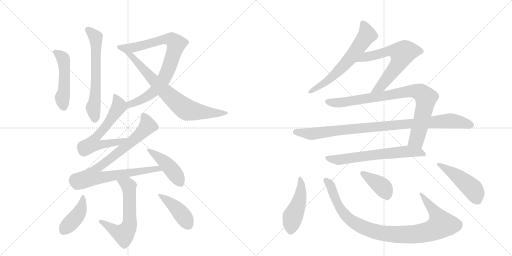
t = 0.00 s
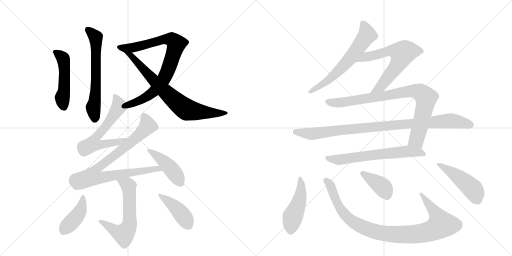
t = 2.93 s
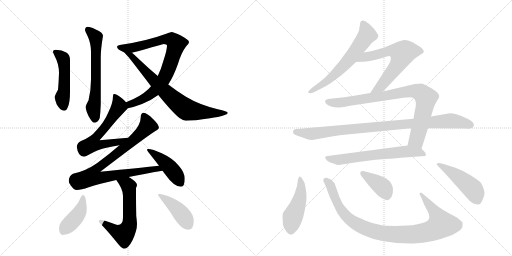
t = 5.86 s
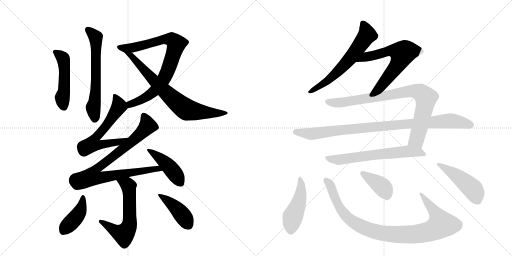
t = 8.79 s
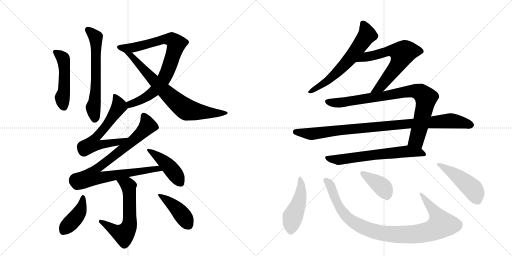
t = 11.72 s
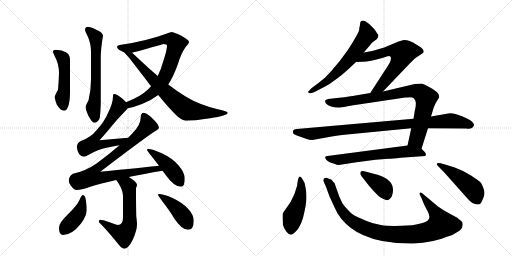
t = 14.65 s

The animated SVG that drew these frames (rendered in a browser with its animation timeline set to each time). Animation: 19 CSS @keyframes rules; one cycle of 14.65 s.

<svg version="1.1" viewBox="0 0 2048 1024" xmlns="http://www.w3.org/2000/svg">
  <g stroke="lightgray" stroke-dasharray="1,1" stroke-width="1" transform="scale(4, 4)">
    <line x1="0" y1="0" x2="256" y2="256"></line>
    <line x1="256" y1="0" x2="0" y2="256"></line>
    <line x1="128" y1="0" x2="128" y2="256"></line>
    <line x1="0" y1="128" x2="256" y2="128"></line>
    <line x1="256" y1="0" x2="512" y2="256"></line>
    <line x1="512" y1="0" x2="256" y2="256"></line>
    <line x1="384" y1="0" x2="384" y2="256"></line>
    <line x1="256" y1="128" x2="512" y2="128"></line>
  </g>
<g transform="scale(1, -1) translate(0, -850)">
   <style type="text/css">
    @keyframes keyframes0 {
      from {
       stroke: black;
       stroke-dashoffset: 631;
       stroke-width: 128;
       }
       67% {
       animation-timing-function: step-end;
       stroke: black;
       stroke-dashoffset: 0;
       stroke-width: 128;
       }
       to {
       stroke: black;
       stroke-width: 1024;
       }
       }
       #make-me-a-hanzi-animation-0 {
         animation: keyframes0 0.763509s both;
         animation-delay: 0.000000s;
         animation-timing-function: linear;
       }
    @keyframes keyframes1 {
      from {
       stroke: black;
       stroke-dashoffset: 492;
       stroke-width: 128;
       }
       62% {
       animation-timing-function: step-end;
       stroke: black;
       stroke-dashoffset: 0;
       stroke-width: 128;
       }
       to {
       stroke: black;
       stroke-width: 1024;
       }
       }
       #make-me-a-hanzi-animation-1 {
         animation: keyframes1 0.650391s both;
         animation-delay: 0.763509s;
         animation-timing-function: linear;
       }
    @keyframes keyframes2 {
      from {
       stroke: black;
       stroke-dashoffset: 826;
       stroke-width: 128;
       }
       73% {
       animation-timing-function: step-end;
       stroke: black;
       stroke-dashoffset: 0;
       stroke-width: 128;
       }
       to {
       stroke: black;
       stroke-width: 1024;
       }
       }
       #make-me-a-hanzi-animation-2 {
         animation: keyframes2 0.922201s both;
         animation-delay: 1.413900s;
         animation-timing-function: linear;
       }
    @keyframes keyframes3 {
      from {
       stroke: black;
       stroke-dashoffset: 751;
       stroke-width: 128;
       }
       71% {
       animation-timing-function: step-end;
       stroke: black;
       stroke-dashoffset: 0;
       stroke-width: 128;
       }
       to {
       stroke: black;
       stroke-width: 1024;
       }
       }
       #make-me-a-hanzi-animation-3 {
         animation: keyframes3 0.861165s both;
         animation-delay: 2.336100s;
         animation-timing-function: linear;
       }
    @keyframes keyframes4 {
      from {
       stroke: black;
       stroke-dashoffset: 626;
       stroke-width: 128;
       }
       67% {
       animation-timing-function: step-end;
       stroke: black;
       stroke-dashoffset: 0;
       stroke-width: 128;
       }
       to {
       stroke: black;
       stroke-width: 1024;
       }
       }
       #make-me-a-hanzi-animation-4 {
         animation: keyframes4 0.759440s both;
         animation-delay: 3.197266s;
         animation-timing-function: linear;
       }
    @keyframes keyframes5 {
      from {
       stroke: black;
       stroke-dashoffset: 876;
       stroke-width: 128;
       }
       74% {
       animation-timing-function: step-end;
       stroke: black;
       stroke-dashoffset: 0;
       stroke-width: 128;
       }
       to {
       stroke: black;
       stroke-width: 1024;
       }
       }
       #make-me-a-hanzi-animation-5 {
         animation: keyframes5 0.962891s both;
         animation-delay: 3.956706s;
         animation-timing-function: linear;
       }
    @keyframes keyframes6 {
      from {
       stroke: black;
       stroke-dashoffset: 444;
       stroke-width: 128;
       }
       59% {
       animation-timing-function: step-end;
       stroke: black;
       stroke-dashoffset: 0;
       stroke-width: 128;
       }
       to {
       stroke: black;
       stroke-width: 1024;
       }
       }
       #make-me-a-hanzi-animation-6 {
         animation: keyframes6 0.611328s both;
         animation-delay: 4.919596s;
         animation-timing-function: linear;
       }
    @keyframes keyframes7 {
      from {
       stroke: black;
       stroke-dashoffset: 606;
       stroke-width: 128;
       }
       66% {
       animation-timing-function: step-end;
       stroke: black;
       stroke-dashoffset: 0;
       stroke-width: 128;
       }
       to {
       stroke: black;
       stroke-width: 1024;
       }
       }
       #make-me-a-hanzi-animation-7 {
         animation: keyframes7 0.743164s both;
         animation-delay: 5.530924s;
         animation-timing-function: linear;
       }
    @keyframes keyframes8 {
      from {
       stroke: black;
       stroke-dashoffset: 420;
       stroke-width: 128;
       }
       58% {
       animation-timing-function: step-end;
       stroke: black;
       stroke-dashoffset: 0;
       stroke-width: 128;
       }
       to {
       stroke: black;
       stroke-width: 1024;
       }
       }
       #make-me-a-hanzi-animation-8 {
         animation: keyframes8 0.591797s both;
         animation-delay: 6.274089s;
         animation-timing-function: linear;
       }
    @keyframes keyframes9 {
      from {
       stroke: black;
       stroke-dashoffset: 424;
       stroke-width: 128;
       }
       58% {
       animation-timing-function: step-end;
       stroke: black;
       stroke-dashoffset: 0;
       stroke-width: 128;
       }
       to {
       stroke: black;
       stroke-width: 1024;
       }
       }
       #make-me-a-hanzi-animation-9 {
         animation: keyframes9 0.595052s both;
         animation-delay: 6.865885s;
         animation-timing-function: linear;
       }
    @keyframes keyframes10 {
      from {
       stroke: black;
       stroke-dashoffset: 633;
       stroke-width: 128;
       }
       67% {
       animation-timing-function: step-end;
       stroke: black;
       stroke-dashoffset: 0;
       stroke-width: 128;
       }
       to {
       stroke: black;
       stroke-width: 1024;
       }
       }
       #make-me-a-hanzi-animation-10 {
         animation: keyframes10 0.765137s both;
         animation-delay: 7.460938s;
         animation-timing-function: linear;
       }
    @keyframes keyframes11 {
      from {
       stroke: black;
       stroke-dashoffset: 645;
       stroke-width: 128;
       }
       68% {
       animation-timing-function: step-end;
       stroke: black;
       stroke-dashoffset: 0;
       stroke-width: 128;
       }
       to {
       stroke: black;
       stroke-width: 1024;
       }
       }
       #make-me-a-hanzi-animation-11 {
         animation: keyframes11 0.774902s both;
         animation-delay: 8.226074s;
         animation-timing-function: linear;
       }
    @keyframes keyframes12 {
      from {
       stroke: black;
       stroke-dashoffset: 869;
       stroke-width: 128;
       }
       74% {
       animation-timing-function: step-end;
       stroke: black;
       stroke-dashoffset: 0;
       stroke-width: 128;
       }
       to {
       stroke: black;
       stroke-width: 1024;
       }
       }
       #make-me-a-hanzi-animation-12 {
         animation: keyframes12 0.957194s both;
         animation-delay: 9.000977s;
         animation-timing-function: linear;
       }
    @keyframes keyframes13 {
      from {
       stroke: black;
       stroke-dashoffset: 960;
       stroke-width: 128;
       }
       76% {
       animation-timing-function: step-end;
       stroke: black;
       stroke-dashoffset: 0;
       stroke-width: 128;
       }
       to {
       stroke: black;
       stroke-width: 1024;
       }
       }
       #make-me-a-hanzi-animation-13 {
         animation: keyframes13 1.031250s both;
         animation-delay: 9.958171s;
         animation-timing-function: linear;
       }
    @keyframes keyframes14 {
      from {
       stroke: black;
       stroke-dashoffset: 647;
       stroke-width: 128;
       }
       68% {
       animation-timing-function: step-end;
       stroke: black;
       stroke-dashoffset: 0;
       stroke-width: 128;
       }
       to {
       stroke: black;
       stroke-width: 1024;
       }
       }
       #make-me-a-hanzi-animation-14 {
         animation: keyframes14 0.776530s both;
         animation-delay: 10.989421s;
         animation-timing-function: linear;
       }
    @keyframes keyframes15 {
      from {
       stroke: black;
       stroke-dashoffset: 464;
       stroke-width: 128;
       }
       60% {
       animation-timing-function: step-end;
       stroke: black;
       stroke-dashoffset: 0;
       stroke-width: 128;
       }
       to {
       stroke: black;
       stroke-width: 1024;
       }
       }
       #make-me-a-hanzi-animation-15 {
         animation: keyframes15 0.627604s both;
         animation-delay: 11.765951s;
         animation-timing-function: linear;
       }
    @keyframes keyframes16 {
      from {
       stroke: black;
       stroke-dashoffset: 976;
       stroke-width: 128;
       }
       76% {
       animation-timing-function: step-end;
       stroke: black;
       stroke-dashoffset: 0;
       stroke-width: 128;
       }
       to {
       stroke: black;
       stroke-width: 1024;
       }
       }
       #make-me-a-hanzi-animation-16 {
         animation: keyframes16 1.044271s both;
         animation-delay: 12.393555s;
         animation-timing-function: linear;
       }
    @keyframes keyframes17 {
      from {
       stroke: black;
       stroke-dashoffset: 392;
       stroke-width: 128;
       }
       56% {
       animation-timing-function: step-end;
       stroke: black;
       stroke-dashoffset: 0;
       stroke-width: 128;
       }
       to {
       stroke: black;
       stroke-width: 1024;
       }
       }
       #make-me-a-hanzi-animation-17 {
         animation: keyframes17 0.569010s both;
         animation-delay: 13.437826s;
         animation-timing-function: linear;
       }
    @keyframes keyframes18 {
      from {
       stroke: black;
       stroke-dashoffset: 477;
       stroke-width: 128;
       }
       61% {
       animation-timing-function: step-end;
       stroke: black;
       stroke-dashoffset: 0;
       stroke-width: 128;
       }
       to {
       stroke: black;
       stroke-width: 1024;
       }
       }
       #make-me-a-hanzi-animation-18 {
         animation: keyframes18 0.638184s both;
         animation-delay: 14.006836s;
         animation-timing-function: linear;
       }
</style>
<path d="M 351 743 Q 340 742 340 730 Q 340 727 352 702 Q 364 675 364 642 L 364 533 Q 364 488 354 448 Q 343 430 343 422 Q 343 409 354 386 Q 369 359 376 359 Q 392 359 399 378 Q 402 402 403 434 L 403 619 Q 403 655 412 707 Q 412 720 383 732 Q 362 743 351 743 Z" fill="lightgray"></path> 
<path d="M 223 651 Q 212 651 212 642 Q 212 640 219 625 Q 236 594 236 558 Q 234 509 232 491 Q 219 468 219 462 Q 219 453 227 432 Q 242 407 256 407 Q 266 407 271 421 Q 280 439 280 483 L 280 611 Q 280 631 265 640 Q 249 650 223 651 Z" fill="lightgray"></path> 
<path d="M 511 417 Q 537 422 568 434 Q 604 448 633 470 L 673 512 Q 693 542 711 592 Q 725 639 744 664 Q 756 676 756 682 Q 756 690 725 707 Q 693 722 687 722 Q 677 721 662 714 Q 584 685 479 670 Q 468 668 468 663 Q 469 653 488 645 Q 489 644 493 643 L 528 639 Q 549 644 655 674 Q 668 674 668 667 Q 668 650 653 605 Q 644 572 631 546 L 604 505 Q 600 500 594 494 Q 562 463 504 441 C 476 430 482 410 511 417 Z" fill="lightgray"></path> 
<path d="M 633 470 Q 691 399 718 378 Q 734 367 743 367 Q 777 367 840 377 Q 911 388 911 399 Q 911 404 871 413 Q 797 431 744 463 Q 712 482 673 512 L 631 546 Q 594 577 551 618 Q 539 630 528 639 C 505 659 471 663 493 643 L 494 642 Q 503 638 552 573 Q 580 537 604 505 L 633 470 Z" fill="lightgray"></path> 
<path d="M 456 474 Q 452 474 452 466 Q 452 438 433 400 Q 417 362 386 329 Q 364 301 324 286 Q 309 279 307 263 Q 312 224 336 223 Q 341 223 355 231 Q 393 253 426 259 Q 447 265 478 269 C 508 273 543 301 513 299 Q 455 295 398 289 Q 427 321 442 340 Q 467 371 501 406 Q 508 412 511 417 C 518 425 518 425 504 441 Q 500 447 490 455 Q 468 474 456 474 Z" fill="lightgray"></path> 
<path d="M 478 269 Q 439 235 389 198 Q 344 166 292 155 Q 276 147 275 126 Q 275 116 284 107 Q 295 90 307 90 Q 325 90 355 101 Q 395 114 465 130 L 515 142 Q 574 154 650 167 C 680 172 666 190 636 187 Q 569 180 401 163 Q 574 295 617 323 Q 633 331 636 338 Q 634 354 612 374 Q 588 398 575 399 Q 563 398 563 382 Q 563 349 529 316 Q 521 308 513 299 L 478 269 Z" fill="lightgray"></path> 
<path d="M 650 167 L 662 151 Q 696 103 724 103 Q 739 103 739 135 Q 739 160 716 186 Q 693 216 647 237 Q 610 254 592 254 Q 588 254 588 250 Q 588 248 608 223 Q 623 204 636 187 L 650 167 Z" fill="lightgray"></path> 
<path d="M 465 130 Q 492 94 492 67 L 492 -21 Q 492 -50 471 -50 Q 467 -50 435 -38 Q 410 -29 399 -29 Q 396 -30 395 -38 Q 424 -66 467 -119 Q 487 -145 496 -145 Q 513 -145 530 -111 Q 548 -73 548 -46 Q 548 -39 545 -14 Q 544 30 544 74 L 544 98 Q 548 105 548 111 Q 548 121 520 139 Q 518 140 515 142 C 490 158 448 154 465 130 Z" fill="lightgray"></path> 
<path d="M 332 70 Q 326 70 318 50 Q 310 30 271 -8 Q 236 -41 236 -61 Q 236 -90 252 -90 Q 288 -90 324 -44 Q 347 -13 347 11 Q 347 27 344 46 Q 341 70 332 70 Z" fill="lightgray"></path> 
<path d="M 636 74 Q 632 74 632 70 Q 632 69 650 44 Q 681 4 697 -24 Q 727 -69 752 -69 Q 775 -69 775 -33 Q 775 -10 754 13 Q 732 39 688 59 Q 653 74 636 74 Z" fill="lightgray"></path> 
<path d="M 1455 640 L 1479 668 Q 1486 678 1493 683 L 1508 694 Q 1516 708 1512 712 Q 1508 716 1504 724 Q 1500 732 1487 744 Q 1475 756 1470 759 Q 1462 767 1452 768 Q 1443 768 1441 760 L 1439 745 Q 1437 741 1437 733 Q 1437 724 1415 688 Q 1393 651 1384 640 L 1359 606 L 1321 561 Q 1303 540 1275 519 L 1247 498 Q 1233 484 1232 482 Q 1232 480 1237 478 Q 1240 474 1258 482 L 1285 496 Q 1309 508 1321 516 L 1359 544 Q 1380 561 1392 572 L 1424 602 L 1455 640 Z" fill="lightgray"></path> 
<path d="M 1532 484 L 1640 597 Q 1658 615 1665 620 L 1692 638 Q 1695 640 1695 645 Q 1695 655 1665 672 Q 1653 682 1638 686 Q 1630 690 1615 690 L 1594 684 L 1537 660 L 1489 646 L 1455 640 C 1425 635 1394 601 1424 602 L 1450 603 Q 1474 602 1532 619 L 1541 622 Q 1560 628 1561 624 Q 1565 620 1563 611 Q 1562 602 1544 575 L 1481 478 C 1465 453 1511 462 1532 484 Z" fill="lightgray"></path> 
<path d="M 1645 337 L 1630 268 C 1624 239 1677 226 1686 255 L 1712 337 L 1724 384 L 1735 420 Q 1739 432 1747 445 L 1754 456 Q 1768 476 1713 504 Q 1691 516 1685 516 Q 1679 516 1659 514 L 1532 484 L 1481 478 L 1422 468 Q 1402 464 1357 459 L 1321 455 Q 1303 453 1301 448 Q 1299 443 1304 436 Q 1320 419 1358 420 Q 1370 421 1407 428 L 1621 460 Q 1633 460 1640 461 Q 1648 461 1654 458 Q 1662 451 1663 441 Q 1665 430 1659 406 L 1654 375 L 1645 337 Z" fill="lightgray"></path> 
<path d="M 1249 290 L 1333 305 Q 1376 312 1388 312 L 1645 337 L 1712 337 L 1865 336 Q 1889 332 1895 347 Q 1897 353 1894 356 Q 1888 369 1848 385 Q 1809 401 1793 396 L 1724 384 L 1654 375 L 1187 334 Q 1168 333 1173 317 Q 1175 312 1193 306 Q 1212 300 1224 295 Q 1237 290 1249 290 Z" fill="lightgray"></path> 
<path d="M 1630 268 L 1310 226 Q 1303 226 1301 222 Q 1300 217 1305 211 Q 1311 204 1321 200 L 1340 194 Q 1346 190 1355 190 L 1426 201 L 1502 211 L 1554 215 Q 1569 215 1603 219 L 1701 226 Q 1703 228 1703 232 Q 1705 235 1699 242 L 1686 255 C 1668 273 1660 272 1630 268 Z" fill="lightgray"></path> 
<path d="M 1222 100 Q 1220 121 1210 133 Q 1196 160 1190 120 Q 1190 109 1184 94 Q 1180 78 1174 66 L 1161 40 L 1133 0 Q 1128 -3 1132 -50 Q 1135 -62 1145 -76 Q 1163 -100 1180 -79 Q 1198 -65 1212 -22 Q 1226 36 1226 60 Q 1226 83 1222 100 Z" fill="lightgray"></path> 
<path d="M 1649 -51 L 1607 -53 Q 1552 -55 1523 -50 Q 1494 -46 1461 -32 Q 1429 -18 1416 -11 Q 1404 -4 1392 10 Q 1376 26 1369 38 L 1357 64 L 1338 118 Q 1331 124 1329 128 Q 1328 132 1313 136 Q 1308 140 1300 138 Q 1291 135 1294 124 Q 1298 118 1306 97 L 1319 62 L 1338 21 Q 1348 -4 1365 -25 Q 1402 -69 1452 -90 Q 1529 -126 1654 -124 Q 1731 -121 1791 -96 Q 1810 -92 1831 -77 Q 1849 -67 1850 -54 Q 1852 -41 1848 -37 Q 1844 -33 1829 -21 L 1794 -2 Q 1770 11 1752 24 L 1697 70 Q 1688 80 1682 80 L 1678 76 Q 1678 74 1684 62 L 1697 31 L 1710 6 Q 1726 -24 1709 -34 Q 1693 -44 1649 -51 Z" fill="lightgray"></path> 
<path d="M 1447 144 L 1476 107 Q 1497 82 1514 66 Q 1545 43 1556 52 Q 1560 55 1567 64 Q 1590 127 1510 151 L 1457 165 Q 1446 168 1443 163 Q 1441 158 1441 156 Q 1441 153 1447 144 Z" fill="lightgray"></path> 
<path d="M 1819 180 L 1777 193 Q 1756 200 1751 198 Q 1747 195 1747 193 Q 1747 191 1752 186 L 1779 158 L 1869 57 Q 1890 32 1910 32 Q 1920 33 1922 36 Q 1925 38 1931 53 Q 1938 68 1938 77 Q 1938 86 1932 102 Q 1926 118 1920 123 Q 1914 128 1884 148 Q 1855 167 1819 180 Z" fill="lightgray"></path> 
      <clipPath id="make-me-a-hanzi-clip-0">
      <path d="M 351 743 Q 340 742 340 730 Q 340 727 352 702 Q 364 675 364 642 L 364 533 Q 364 488 354 448 Q 343 430 343 422 Q 343 409 354 386 Q 369 359 376 359 Q 392 359 399 378 Q 402 402 403 434 L 403 619 Q 403 655 412 707 Q 412 720 383 732 Q 362 743 351 743 Z" fill="lightgray"></path>
      </clipPath>
      <path clip-path="url(#make-me-a-hanzi-clip-0)" d="M 351 732 L 383 701 L 384 503 L 373 420 L 379 372 " fill="none" id="make-me-a-hanzi-animation-0" stroke-dasharray="503 1006" stroke-linecap="round"></path>

      <clipPath id="make-me-a-hanzi-clip-1">
      <path d="M 223 651 Q 212 651 212 642 Q 212 640 219 625 Q 236 594 236 558 Q 234 509 232 491 Q 219 468 219 462 Q 219 453 227 432 Q 242 407 256 407 Q 266 407 271 421 Q 280 439 280 483 L 280 611 Q 280 631 265 640 Q 249 650 223 651 Z" fill="lightgray"></path>
      </clipPath>
      <path clip-path="url(#make-me-a-hanzi-clip-1)" d="M 221 642 L 249 621 L 255 604 L 257 490 L 250 450 L 255 422 " fill="none" id="make-me-a-hanzi-animation-1" stroke-dasharray="364 728" stroke-linecap="round"></path>

      <clipPath id="make-me-a-hanzi-clip-2">
      <path d="M 511 417 Q 537 422 568 434 Q 604 448 633 470 L 673 512 Q 693 542 711 592 Q 725 639 744 664 Q 756 676 756 682 Q 756 690 725 707 Q 693 722 687 722 Q 677 721 662 714 Q 584 685 479 670 Q 468 668 468 663 Q 469 653 488 645 Q 489 644 493 643 L 528 639 Q 549 644 655 674 Q 668 674 668 667 Q 668 650 653 605 Q 644 572 631 546 L 604 505 Q 600 500 594 494 Q 562 463 504 441 C 476 430 482 410 511 417 Z" fill="lightgray"></path>
      </clipPath>
      <path clip-path="url(#make-me-a-hanzi-clip-2)" d="M 477 662 L 501 657 L 533 660 L 662 693 L 689 690 L 705 675 L 676 579 L 654 531 L 603 474 L 555 445 L 521 433 L 516 425 " fill="none" id="make-me-a-hanzi-animation-2" stroke-dasharray="698 1396" stroke-linecap="round"></path>

      <clipPath id="make-me-a-hanzi-clip-3">
      <path d="M 633 470 Q 691 399 718 378 Q 734 367 743 367 Q 777 367 840 377 Q 911 388 911 399 Q 911 404 871 413 Q 797 431 744 463 Q 712 482 673 512 L 631 546 Q 594 577 551 618 Q 539 630 528 639 C 505 659 471 663 493 643 L 494 642 Q 503 638 552 573 Q 580 537 604 505 L 633 470 Z" fill="lightgray"></path>
      </clipPath>
      <path clip-path="url(#make-me-a-hanzi-clip-3)" d="M 503 637 L 521 630 L 663 480 L 742 414 L 850 396 L 907 399 " fill="none" id="make-me-a-hanzi-animation-3" stroke-dasharray="623 1246" stroke-linecap="round"></path>

      <clipPath id="make-me-a-hanzi-clip-4">
      <path d="M 456 474 Q 452 474 452 466 Q 452 438 433 400 Q 417 362 386 329 Q 364 301 324 286 Q 309 279 307 263 Q 312 224 336 223 Q 341 223 355 231 Q 393 253 426 259 Q 447 265 478 269 C 508 273 543 301 513 299 Q 455 295 398 289 Q 427 321 442 340 Q 467 371 501 406 Q 508 412 511 417 C 518 425 518 425 504 441 Q 500 447 490 455 Q 468 474 456 474 Z" fill="lightgray"></path>
      </clipPath>
      <path clip-path="url(#make-me-a-hanzi-clip-4)" d="M 459 467 L 471 444 L 474 420 L 432 357 L 383 300 L 370 274 L 401 270 L 469 281 L 506 295 " fill="none" id="make-me-a-hanzi-animation-4" stroke-dasharray="498 996" stroke-linecap="round"></path>

      <clipPath id="make-me-a-hanzi-clip-5">
      <path d="M 478 269 Q 439 235 389 198 Q 344 166 292 155 Q 276 147 275 126 Q 275 116 284 107 Q 295 90 307 90 Q 325 90 355 101 Q 395 114 465 130 L 515 142 Q 574 154 650 167 C 680 172 666 190 636 187 Q 569 180 401 163 Q 574 295 617 323 Q 633 331 636 338 Q 634 354 612 374 Q 588 398 575 399 Q 563 398 563 382 Q 563 349 529 316 Q 521 308 513 299 L 478 269 Z" fill="lightgray"></path>
      </clipPath>
      <path clip-path="url(#make-me-a-hanzi-clip-5)" d="M 576 386 L 588 362 L 584 338 L 503 263 L 392 179 L 380 168 L 370 144 L 404 139 L 632 176 L 641 168 " fill="none" id="make-me-a-hanzi-animation-5" stroke-dasharray="748 1496" stroke-linecap="round"></path>

      <clipPath id="make-me-a-hanzi-clip-6">
      <path d="M 650 167 L 662 151 Q 696 103 724 103 Q 739 103 739 135 Q 739 160 716 186 Q 693 216 647 237 Q 610 254 592 254 Q 588 254 588 250 Q 588 248 608 223 Q 623 204 636 187 L 650 167 Z" fill="lightgray"></path>
      </clipPath>
      <path clip-path="url(#make-me-a-hanzi-clip-6)" d="M 592 250 L 666 195 L 723 118 " fill="none" id="make-me-a-hanzi-animation-6" stroke-dasharray="316 632" stroke-linecap="round"></path>

      <clipPath id="make-me-a-hanzi-clip-7">
      <path d="M 465 130 Q 492 94 492 67 L 492 -21 Q 492 -50 471 -50 Q 467 -50 435 -38 Q 410 -29 399 -29 Q 396 -30 395 -38 Q 424 -66 467 -119 Q 487 -145 496 -145 Q 513 -145 530 -111 Q 548 -73 548 -46 Q 548 -39 545 -14 Q 544 30 544 74 L 544 98 Q 548 105 548 111 Q 548 121 520 139 Q 518 140 515 142 C 490 158 448 154 465 130 Z" fill="lightgray"></path>
      </clipPath>
      <path clip-path="url(#make-me-a-hanzi-clip-7)" d="M 473 125 L 487 123 L 514 106 L 519 -37 L 511 -67 L 492 -87 L 403 -36 " fill="none" id="make-me-a-hanzi-animation-7" stroke-dasharray="478 956" stroke-linecap="round"></path>

      <clipPath id="make-me-a-hanzi-clip-8">
      <path d="M 332 70 Q 326 70 318 50 Q 310 30 271 -8 Q 236 -41 236 -61 Q 236 -90 252 -90 Q 288 -90 324 -44 Q 347 -13 347 11 Q 347 27 344 46 Q 341 70 332 70 Z" fill="lightgray"></path>
      </clipPath>
      <path clip-path="url(#make-me-a-hanzi-clip-8)" d="M 332 63 L 318 0 L 252 -75 " fill="none" id="make-me-a-hanzi-animation-8" stroke-dasharray="292 584" stroke-linecap="round"></path>

      <clipPath id="make-me-a-hanzi-clip-9">
      <path d="M 636 74 Q 632 74 632 70 Q 632 69 650 44 Q 681 4 697 -24 Q 727 -69 752 -69 Q 775 -69 775 -33 Q 775 -10 754 13 Q 732 39 688 59 Q 653 74 636 74 Z" fill="lightgray"></path>
      </clipPath>
      <path clip-path="url(#make-me-a-hanzi-clip-9)" d="M 637 69 L 673 46 L 714 8 L 753 -49 " fill="none" id="make-me-a-hanzi-animation-9" stroke-dasharray="296 592" stroke-linecap="round"></path>

      <clipPath id="make-me-a-hanzi-clip-10">
      <path d="M 1455 640 L 1479 668 Q 1486 678 1493 683 L 1508 694 Q 1516 708 1512 712 Q 1508 716 1504 724 Q 1500 732 1487 744 Q 1475 756 1470 759 Q 1462 767 1452 768 Q 1443 768 1441 760 L 1439 745 Q 1437 741 1437 733 Q 1437 724 1415 688 Q 1393 651 1384 640 L 1359 606 L 1321 561 Q 1303 540 1275 519 L 1247 498 Q 1233 484 1232 482 Q 1232 480 1237 478 Q 1240 474 1258 482 L 1285 496 Q 1309 508 1321 516 L 1359 544 Q 1380 561 1392 572 L 1424 602 L 1455 640 Z" fill="lightgray"></path>
      </clipPath>
      <path clip-path="url(#make-me-a-hanzi-clip-10)" d="M 1453 755 L 1469 711 L 1407 624 L 1308 526 L 1236 482 " fill="none" id="make-me-a-hanzi-animation-10" stroke-dasharray="505 1010" stroke-linecap="round"></path>

      <clipPath id="make-me-a-hanzi-clip-11">
      <path d="M 1532 484 L 1640 597 Q 1658 615 1665 620 L 1692 638 Q 1695 640 1695 645 Q 1695 655 1665 672 Q 1653 682 1638 686 Q 1630 690 1615 690 L 1594 684 L 1537 660 L 1489 646 L 1455 640 C 1425 635 1394 601 1424 602 L 1450 603 Q 1474 602 1532 619 L 1541 622 Q 1560 628 1561 624 Q 1565 620 1563 611 Q 1562 602 1544 575 L 1481 478 C 1465 453 1511 462 1532 484 Z" fill="lightgray"></path>
      </clipPath>
      <path clip-path="url(#make-me-a-hanzi-clip-11)" d="M 1430 605 L 1465 623 L 1518 633 L 1551 646 L 1585 646 L 1609 636 L 1590 590 L 1533 516 L 1487 483 " fill="none" id="make-me-a-hanzi-animation-11" stroke-dasharray="517 1034" stroke-linecap="round"></path>

      <clipPath id="make-me-a-hanzi-clip-12">
      <path d="M 1645 337 L 1630 268 C 1624 239 1677 226 1686 255 L 1712 337 L 1724 384 L 1735 420 Q 1739 432 1747 445 L 1754 456 Q 1768 476 1713 504 Q 1691 516 1685 516 Q 1679 516 1659 514 L 1532 484 L 1481 478 L 1422 468 Q 1402 464 1357 459 L 1321 455 Q 1303 453 1301 448 Q 1299 443 1304 436 Q 1320 419 1358 420 Q 1370 421 1407 428 L 1621 460 Q 1633 460 1640 461 Q 1648 461 1654 458 Q 1662 451 1663 441 Q 1665 430 1659 406 L 1654 375 L 1645 337 Z" fill="lightgray"></path>
      </clipPath>
      <path clip-path="url(#make-me-a-hanzi-clip-12)" d="M 1309 444 L 1353 439 L 1643 486 L 1681 481 L 1704 458 L 1696 412 L 1666 291 L 1639 273 " fill="none" id="make-me-a-hanzi-animation-12" stroke-dasharray="741 1482" stroke-linecap="round"></path>

      <clipPath id="make-me-a-hanzi-clip-13">
      <path d="M 1249 290 L 1333 305 Q 1376 312 1388 312 L 1645 337 L 1712 337 L 1865 336 Q 1889 332 1895 347 Q 1897 353 1894 356 Q 1888 369 1848 385 Q 1809 401 1793 396 L 1724 384 L 1654 375 L 1187 334 Q 1168 333 1173 317 Q 1175 312 1193 306 Q 1212 300 1224 295 Q 1237 290 1249 290 Z" fill="lightgray"></path>
      </clipPath>
      <path clip-path="url(#make-me-a-hanzi-clip-13)" d="M 1183 322 L 1252 315 L 1399 334 L 1801 367 L 1882 350 " fill="none" id="make-me-a-hanzi-animation-13" stroke-dasharray="832 1664" stroke-linecap="round"></path>

      <clipPath id="make-me-a-hanzi-clip-14">
      <path d="M 1630 268 L 1310 226 Q 1303 226 1301 222 Q 1300 217 1305 211 Q 1311 204 1321 200 L 1340 194 Q 1346 190 1355 190 L 1426 201 L 1502 211 L 1554 215 Q 1569 215 1603 219 L 1701 226 Q 1703 228 1703 232 Q 1705 235 1699 242 L 1686 255 C 1668 273 1660 272 1630 268 Z" fill="lightgray"></path>
      </clipPath>
      <path clip-path="url(#make-me-a-hanzi-clip-14)" d="M 1308 218 L 1359 211 L 1632 245 L 1675 241 L 1694 232 " fill="none" id="make-me-a-hanzi-animation-14" stroke-dasharray="519 1038" stroke-linecap="round"></path>

      <clipPath id="make-me-a-hanzi-clip-15">
      <path d="M 1222 100 Q 1220 121 1210 133 Q 1196 160 1190 120 Q 1190 109 1184 94 Q 1180 78 1174 66 L 1161 40 L 1133 0 Q 1128 -3 1132 -50 Q 1135 -62 1145 -76 Q 1163 -100 1180 -79 Q 1198 -65 1212 -22 Q 1226 36 1226 60 Q 1226 83 1222 100 Z" fill="lightgray"></path>
      </clipPath>
      <path clip-path="url(#make-me-a-hanzi-clip-15)" d="M 1197 130 L 1205 104 L 1202 67 L 1171 -17 L 1164 -71 " fill="none" id="make-me-a-hanzi-animation-15" stroke-dasharray="336 672" stroke-linecap="round"></path>

      <clipPath id="make-me-a-hanzi-clip-16">
      <path d="M 1649 -51 L 1607 -53 Q 1552 -55 1523 -50 Q 1494 -46 1461 -32 Q 1429 -18 1416 -11 Q 1404 -4 1392 10 Q 1376 26 1369 38 L 1357 64 L 1338 118 Q 1331 124 1329 128 Q 1328 132 1313 136 Q 1308 140 1300 138 Q 1291 135 1294 124 Q 1298 118 1306 97 L 1319 62 L 1338 21 Q 1348 -4 1365 -25 Q 1402 -69 1452 -90 Q 1529 -126 1654 -124 Q 1731 -121 1791 -96 Q 1810 -92 1831 -77 Q 1849 -67 1850 -54 Q 1852 -41 1848 -37 Q 1844 -33 1829 -21 L 1794 -2 Q 1770 11 1752 24 L 1697 70 Q 1688 80 1682 80 L 1678 76 Q 1678 74 1684 62 L 1697 31 L 1710 6 Q 1726 -24 1709 -34 Q 1693 -44 1649 -51 Z" fill="lightgray"></path>
      </clipPath>
      <path clip-path="url(#make-me-a-hanzi-clip-16)" d="M 1305 128 L 1323 105 L 1357 22 L 1386 -17 L 1432 -50 L 1518 -81 L 1609 -89 L 1676 -85 L 1732 -71 L 1766 -48 L 1742 -1 L 1684 74 " fill="none" id="make-me-a-hanzi-animation-16" stroke-dasharray="848 1696" stroke-linecap="round"></path>

      <clipPath id="make-me-a-hanzi-clip-17">
      <path d="M 1447 144 L 1476 107 Q 1497 82 1514 66 Q 1545 43 1556 52 Q 1560 55 1567 64 Q 1590 127 1510 151 L 1457 165 Q 1446 168 1443 163 Q 1441 158 1441 156 Q 1441 153 1447 144 Z" fill="lightgray"></path>
      </clipPath>
      <path clip-path="url(#make-me-a-hanzi-clip-17)" d="M 1451 157 L 1530 102 L 1547 66 " fill="none" id="make-me-a-hanzi-animation-17" stroke-dasharray="264 528" stroke-linecap="round"></path>

      <clipPath id="make-me-a-hanzi-clip-18">
      <path d="M 1819 180 L 1777 193 Q 1756 200 1751 198 Q 1747 195 1747 193 Q 1747 191 1752 186 L 1779 158 L 1869 57 Q 1890 32 1910 32 Q 1920 33 1922 36 Q 1925 38 1931 53 Q 1938 68 1938 77 Q 1938 86 1932 102 Q 1926 118 1920 123 Q 1914 128 1884 148 Q 1855 167 1819 180 Z" fill="lightgray"></path>
      </clipPath>
      <path clip-path="url(#make-me-a-hanzi-clip-18)" d="M 1753 192 L 1829 146 L 1885 99 L 1898 83 L 1912 47 " fill="none" id="make-me-a-hanzi-animation-18" stroke-dasharray="349 698" stroke-linecap="round"></path>

</g>
</svg>
